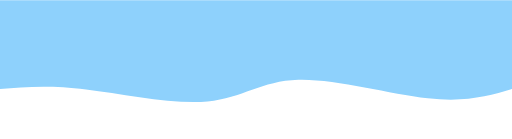
t = 0.00 s
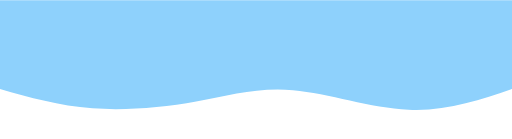
t = 0.75 s
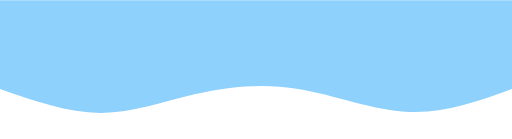
t = 1.25 s
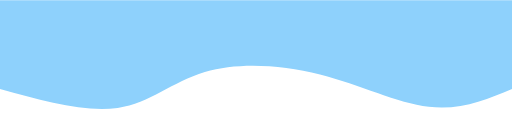
t = 2.00 s
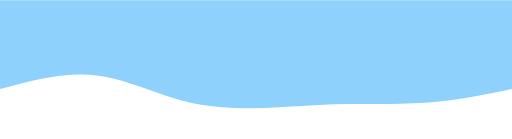
t = 2.75 s
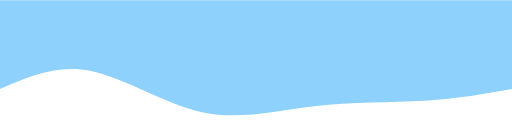
t = 3.25 s

The animated SVG that drew these frames (rendered in a browser with its animation timeline set to each time). Animation: 1 CSS @keyframes rule; one cycle of 4.00 s, repeats indefinitely.

<svg width="100%" height="100%" id="svg" viewBox="0 0 1440 390" xmlns="http://www.w3.org/2000/svg" class="transition duration-300 ease-in-out delay-150"><style>
          .path-0{
            animation:pathAnim-0 4s;
            animation-timing-function: linear;
            animation-iteration-count: infinite;
          }
          @keyframes pathAnim-0{
            0%{
              d: path("M 0,400 L 0,150 C 64.33492822966508,131.00478468899522 128.66985645933016,112.00956937799043 237,124 C 345.33014354066984,135.99043062200957 497.6555023923445,178.9665071770335 601,176 C 704.3444976076555,173.0334928229665 758.7081339712919,124.1244019138756 856,115 C 953.2918660287081,105.8755980861244 1093.5119617224882,136.5358851674641 1198,149 C 1302.4880382775118,161.4641148325359 1371.244019138756,155.73205741626793 1440,150 L 1440,400 L 0,400 Z");
            }
            25%{
              d: path("M 0,400 L 0,150 C 101.92344497607655,114.23923444976077 203.8468899521531,78.47846889952153 309,81 C 414.1531100478469,83.52153110047847 522.5358851674641,124.32535885167465 621,137 C 719.4641148325359,149.67464114832535 808.0095693779905,134.2200956937799 899,115 C 989.9904306220095,95.7799043062201 1083.4258373205741,72.79425837320575 1174,78 C 1264.5741626794259,83.20574162679425 1352.287081339713,116.60287081339712 1440,150 L 1440,400 L 0,400 Z");
            }
            50%{
              d: path("M 0,400 L 0,150 C 72.64114832535884,119.66507177033492 145.28229665071768,89.33014354066985 234,100 C 322.7177033492823,110.66985645933015 427.5119617224881,162.3444976076555 540,191 C 652.4880382775119,219.6555023923445 772.66985645933,225.29186602870809 864,198 C 955.33014354067,170.70813397129191 1017.8086124401914,110.48803827751198 1109,97 C 1200.1913875598086,83.51196172248802 1320.0956937799042,116.75598086124401 1440,150 L 1440,400 L 0,400 Z");
            }
            75%{
              d: path("M 0,400 L 0,150 C 79.67464114832532,138.20095693779905 159.34928229665064,126.40191387559808 248,115 C 336.65071770334936,103.59808612440192 434.27751196172255,92.59330143540669 542,77 C 649.7224880382774,61.40669856459331 767.5406698564594,41.224880382775126 877,75 C 986.4593301435406,108.77511961722487 1087.5598086124403,196.50717703349284 1180,218 C 1272.4401913875597,239.49282296650716 1356.22009569378,194.74641148325358 1440,150 L 1440,400 L 0,400 Z");
            }
            100%{
              d: path("M 0,400 L 0,150 C 64.33492822966508,131.00478468899522 128.66985645933016,112.00956937799043 237,124 C 345.33014354066984,135.99043062200957 497.6555023923445,178.9665071770335 601,176 C 704.3444976076555,173.0334928229665 758.7081339712919,124.1244019138756 856,115 C 953.2918660287081,105.8755980861244 1093.5119617224882,136.5358851674641 1198,149 C 1302.4880382775118,161.4641148325359 1371.244019138756,155.73205741626793 1440,150 L 1440,400 L 0,400 Z");
            }
          }</style><path d="M 0,400 L 0,150 C 64.33492822966508,131.00478468899522 128.66985645933016,112.00956937799043 237,124 C 345.33014354066984,135.99043062200957 497.6555023923445,178.9665071770335 601,176 C 704.3444976076555,173.0334928229665 758.7081339712919,124.1244019138756 856,115 C 953.2918660287081,105.8755980861244 1093.5119617224882,136.5358851674641 1198,149 C 1302.4880382775118,161.4641148325359 1371.244019138756,155.73205741626793 1440,150 L 1440,400 L 0,400 Z" stroke="none" stroke-width="0" fill="#8ed1fc" fill-opacity="1" class="transition-all duration-300 ease-in-out delay-150 path-0" transform="rotate(-180 720 200)"></path></svg>
